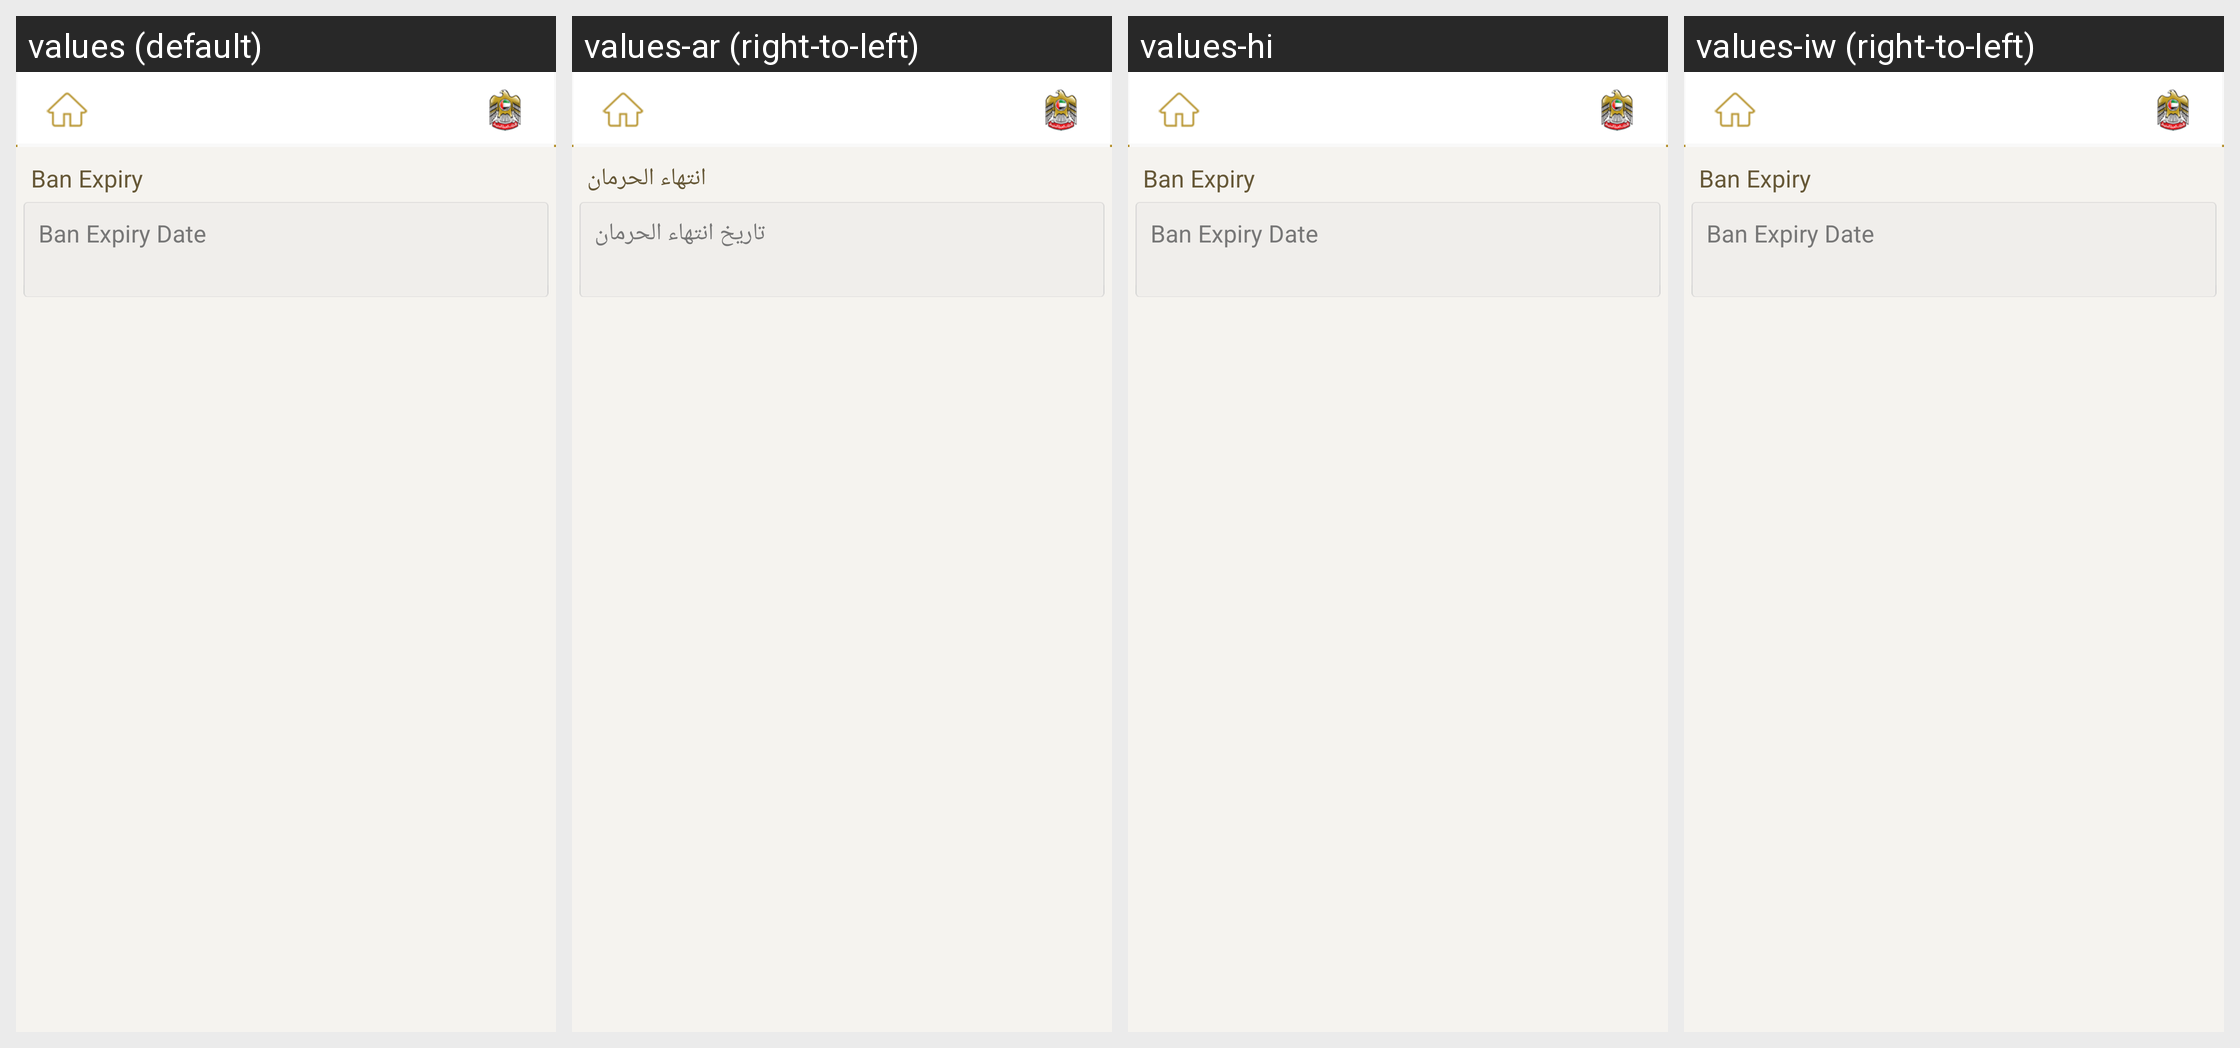

Translations of the strings shown on this Android screen, per locale in the grid:
Android screen res/layout/fragment_emp_ban_expiry_date.xml rendered under 4 locales, left to right: values (default), values-ar (right-to-left), values-hi, values-iw (right-to-left). Device: Nexus 5 (rendered at 1080×1920; each locale shown at half size, 540×960, under a caption strip naming it); theme AppBaseTheme.
Other locales in the repository, not shown: values-af, values-am, values-bg, values-ca, values-cs, values-da, values-de, values-el, values-en-rGB, values-es, values-es-rUS, values-et, values-fa, values-fi, values-fr, values-hr, values-hu, values-in, values-it, values-ja, values-ko, values-lt, values-lv, values-ms, values-nb, values-nl, values-pl, values-pt-rBR, values-pt-rPT, values-ro, values-ru, values-sk, values-sl, values-sr, values-sv, values-sw, values-th, values-tl, values-tr, values-uk, values-vi, values-zh-rCN, values-zh-rTW, values-zu.
Strings drawn on this screen, with the default value and each locale's value (text and hints the layout hard-codes, and strings that could not be matched under every locale, appear in the picture but are not listed):

ban_expiry
  values: Ban Expiry
  values-ar: انتهاء الحرمان
  values-hi: Ban Expiry  [not translated; the default value is used]
  values-iw: Ban Expiry  [not translated; the default value is used]

ban_expiry_date
  values: Ban Expiry Date
  values-ar: تاريخ انتهاء الحرمان
  values-hi: Ban Expiry Date  [not translated; the default value is used]
  values-iw: Ban Expiry Date  [not translated; the default value is used]
